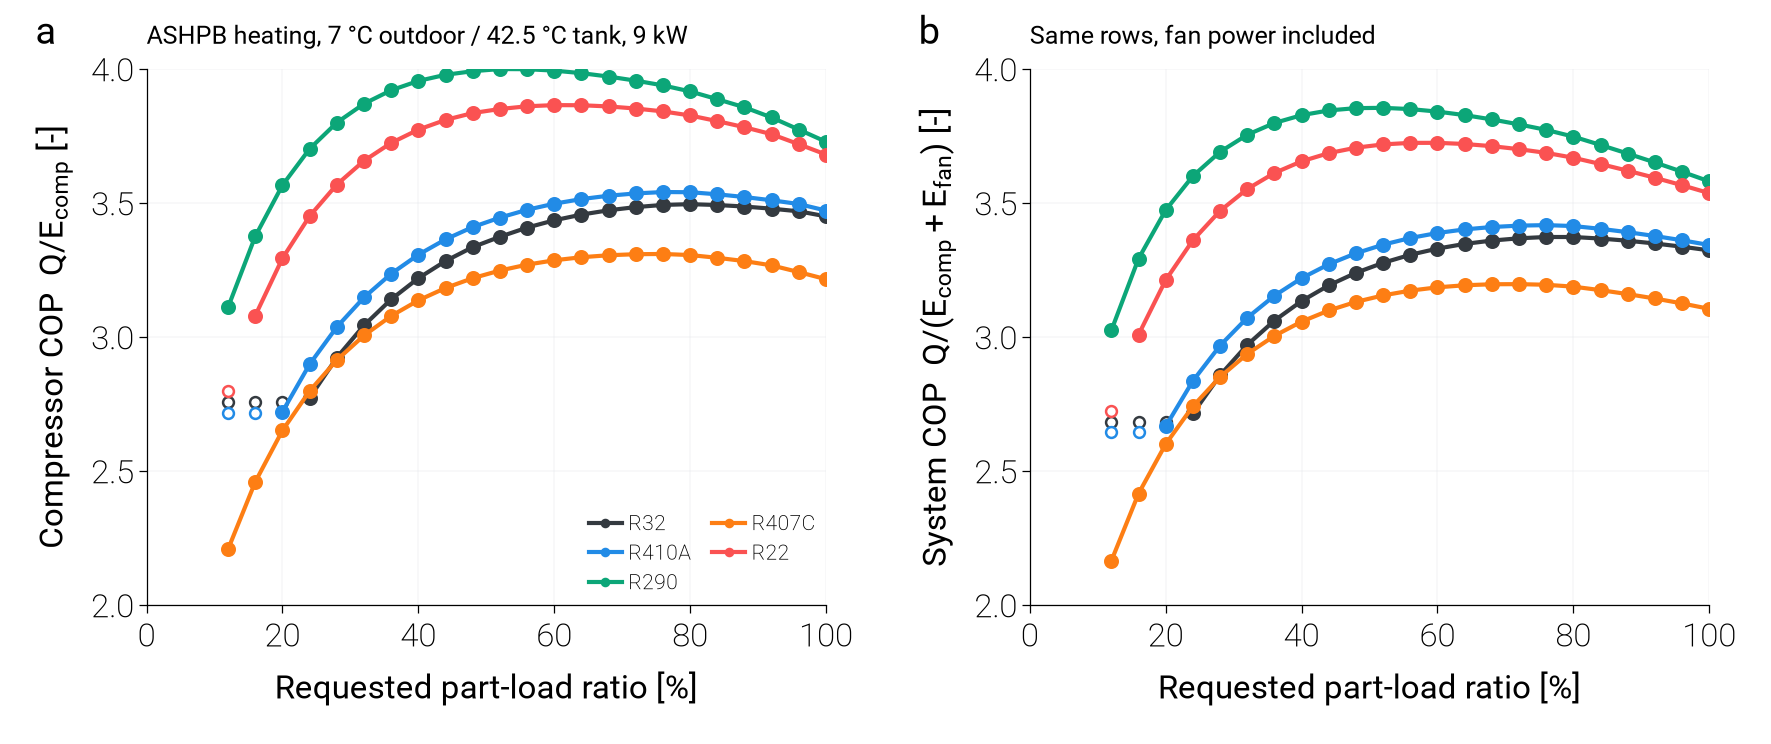

The table this chart was drawn from, first rows:
pass, case, refrigerant, PLR_requested, speed_bound, COP_comp, COP_sys, W_comp, W_fan, W_tot
fixed_disp, ASHPB_heating, R32, 1.0, , 3.449, 3.322, 2609, 99.65, 2709
fixed_disp, ASHPB_heating, R32, 0.96, , 3.468, 3.336, 2491, 98.54, 2590
fixed_disp, ASHPB_heating, R32, 0.92, , 3.478, 3.348, 2381, 92.33, 2473
fixed_disp, ASHPB_heating, R32, 0.88, , 3.486, 3.358, 2272, 86.32, 2358
fixed_disp, ASHPB_heating, R32, 0.84, , 3.492, 3.367, 2165, 80.5, 2246
fixed_disp, ASHPB_heating, R32, 0.8, , 3.495, 3.372, 2060, 74.88, 2135
fixed_disp, ASHPB_heating, R32, 0.76, , 3.492, 3.372, 1959, 69.48, 2028
fixed_disp, ASHPB_heating, R32, 0.72, , 3.484, 3.368, 1860, 64.3, 1924
fixed_disp, ASHPB_heating, R32, 0.68, , 3.472, 3.359, 1763, 59.3, 1822
fixed_disp, ASHPB_heating, R32, 0.64, , 3.456, 3.347, 1667, 54.48, 1721
fixed_disp, ASHPB_heating, R32, 0.6, , 3.435, 3.329, 1572, 49.85, 1622
fixed_disp, ASHPB_heating, R32, 0.56, , 3.407, 3.306, 1479, 45.39, 1525
fixed_disp, ASHPB_heating, R32, 0.52, , 3.373, 3.276, 1387, 41.12, 1429
fixed_disp, ASHPB_heating, R32, 0.48, , 3.335, 3.239, 1296, 38.37, 1334
fixed_disp, ASHPB_heating, R32, 0.44, , 3.283, 3.192, 1206, 34.31, 1241
fixed_disp, ASHPB_heating, R32, 0.4, , 3.219, 3.133, 1119, 30.44, 1149
fixed_disp, ASHPB_heating, R32, 0.36, , 3.14, 3.06, 1032, 26.76, 1059
fixed_disp, ASHPB_heating, R32, 0.32, , 3.043, 2.97, 946.5, 23.26, 969.8
fixed_disp, ASHPB_heating, R32, 0.28, , 2.922, 2.856, 862.3, 19.96, 882.3
fixed_disp, ASHPB_heating, R32, 0.24, , 2.772, 2.714, 779.1, 16.85, 795.9
fixed_disp, ASHPB_heating, R32, 0.2, min, 2.756, 2.681, 759.8, 21.37, 781.2
fixed_disp, ASHPB_heating, R32, 0.16, min, 2.756, 2.681, 759.8, 21.37, 781.2
fixed_disp, ASHPB_heating, R32, 0.12, min, 2.756, 2.681, 759.8, 21.37, 781.2
fixed_disp, ASHPB_heating, R410A, 1.0, , 3.471, 3.342, 2593, 99.65, 2693
fixed_disp, ASHPB_heating, R410A, 0.96, , 3.495, 3.36, 2472, 99.53, 2571
fixed_disp, ASHPB_heating, R410A, 0.92, , 3.509, 3.376, 2359, 93.15, 2453
fixed_disp, ASHPB_heating, R410A, 0.88, , 3.521, 3.39, 2249, 86.99, 2336
fixed_disp, ASHPB_heating, R410A, 0.84, , 3.532, 3.403, 2141, 81.03, 2222
fixed_disp, ASHPB_heating, R410A, 0.8, , 3.539, 3.413, 2034, 75.28, 2109
fixed_disp, ASHPB_heating, R410A, 0.76, , 3.54, 3.417, 1932, 69.79, 2002
fixed_disp, ASHPB_heating, R410A, 0.72, , 3.535, 3.415, 1833, 64.52, 1898
fixed_disp, ASHPB_heating, R410A, 0.68, , 3.526, 3.41, 1735, 59.44, 1795
fixed_disp, ASHPB_heating, R410A, 0.64, , 3.514, 3.401, 1639, 54.55, 1694
fixed_disp, ASHPB_heating, R410A, 0.6, , 3.497, 3.387, 1544, 49.85, 1594
fixed_disp, ASHPB_heating, R410A, 0.56, , 3.474, 3.369, 1451, 45.33, 1496
fixed_disp, ASHPB_heating, R410A, 0.52, , 3.445, 3.344, 1359, 41.01, 1400
fixed_disp, ASHPB_heating, R410A, 0.48, , 3.409, 3.312, 1267, 37.44, 1305
fixed_disp, ASHPB_heating, R410A, 0.44, , 3.364, 3.271, 1177, 33.46, 1211
fixed_disp, ASHPB_heating, R410A, 0.4, , 3.306, 3.219, 1089, 29.66, 1118
fixed_disp, ASHPB_heating, R410A, 0.36, , 3.235, 3.153, 1001, 26.06, 1028
fixed_disp, ASHPB_heating, R410A, 0.32, , 3.147, 3.071, 915.2, 22.64, 937.8
fixed_disp, ASHPB_heating, R410A, 0.28, , 3.037, 2.967, 829.9, 19.41, 849.3
fixed_disp, ASHPB_heating, R410A, 0.24, , 2.898, 2.835, 745.4, 16.38, 761.8
fixed_disp, ASHPB_heating, R410A, 0.2, , 2.721, 2.666, 661.6, 13.54, 675.2
fixed_disp, ASHPB_heating, R410A, 0.16, min, 2.716, 2.646, 651.1, 17.27, 668.4
fixed_disp, ASHPB_heating, R410A, 0.12, min, 2.716, 2.646, 651.1, 17.27, 668.4
fixed_disp, ASHPB_heating, R290, 1.0, , 3.728, 3.58, 2414, 99.65, 2514
fixed_disp, ASHPB_heating, R290, 0.96, , 3.773, 3.616, 2290, 99.65, 2389
fixed_disp, ASHPB_heating, R290, 0.92, , 3.818, 3.651, 2169, 99.65, 2268
fixed_disp, ASHPB_heating, R290, 0.88, , 3.856, 3.684, 2054, 96.25, 2150
fixed_disp, ASHPB_heating, R290, 0.84, , 3.887, 3.716, 1945, 89.38, 2035
fixed_disp, ASHPB_heating, R290, 0.8, , 3.916, 3.747, 1839, 82.77, 1922
fixed_disp, ASHPB_heating, R290, 0.76, , 3.938, 3.772, 1737, 76.48, 1813
fixed_disp, ASHPB_heating, R290, 0.72, , 3.956, 3.793, 1638, 70.46, 1709
fixed_disp, ASHPB_heating, R290, 0.68, , 3.971, 3.811, 1541, 64.68, 1606
fixed_disp, ASHPB_heating, R290, 0.64, , 3.984, 3.827, 1446, 59.14, 1505
fixed_disp, ASHPB_heating, R290, 0.6, , 3.993, 3.84, 1352, 53.83, 1406
fixed_disp, ASHPB_heating, R290, 0.56, , 3.999, 3.85, 1260, 48.76, 1309
fixed_disp, ASHPB_heating, R290, 0.52, , 3.999, 3.854, 1170, 43.92, 1214
fixed_disp, ASHPB_heating, R290, 0.48, , 3.991, 3.853, 1082, 38.72, 1121
... 78 more rows
